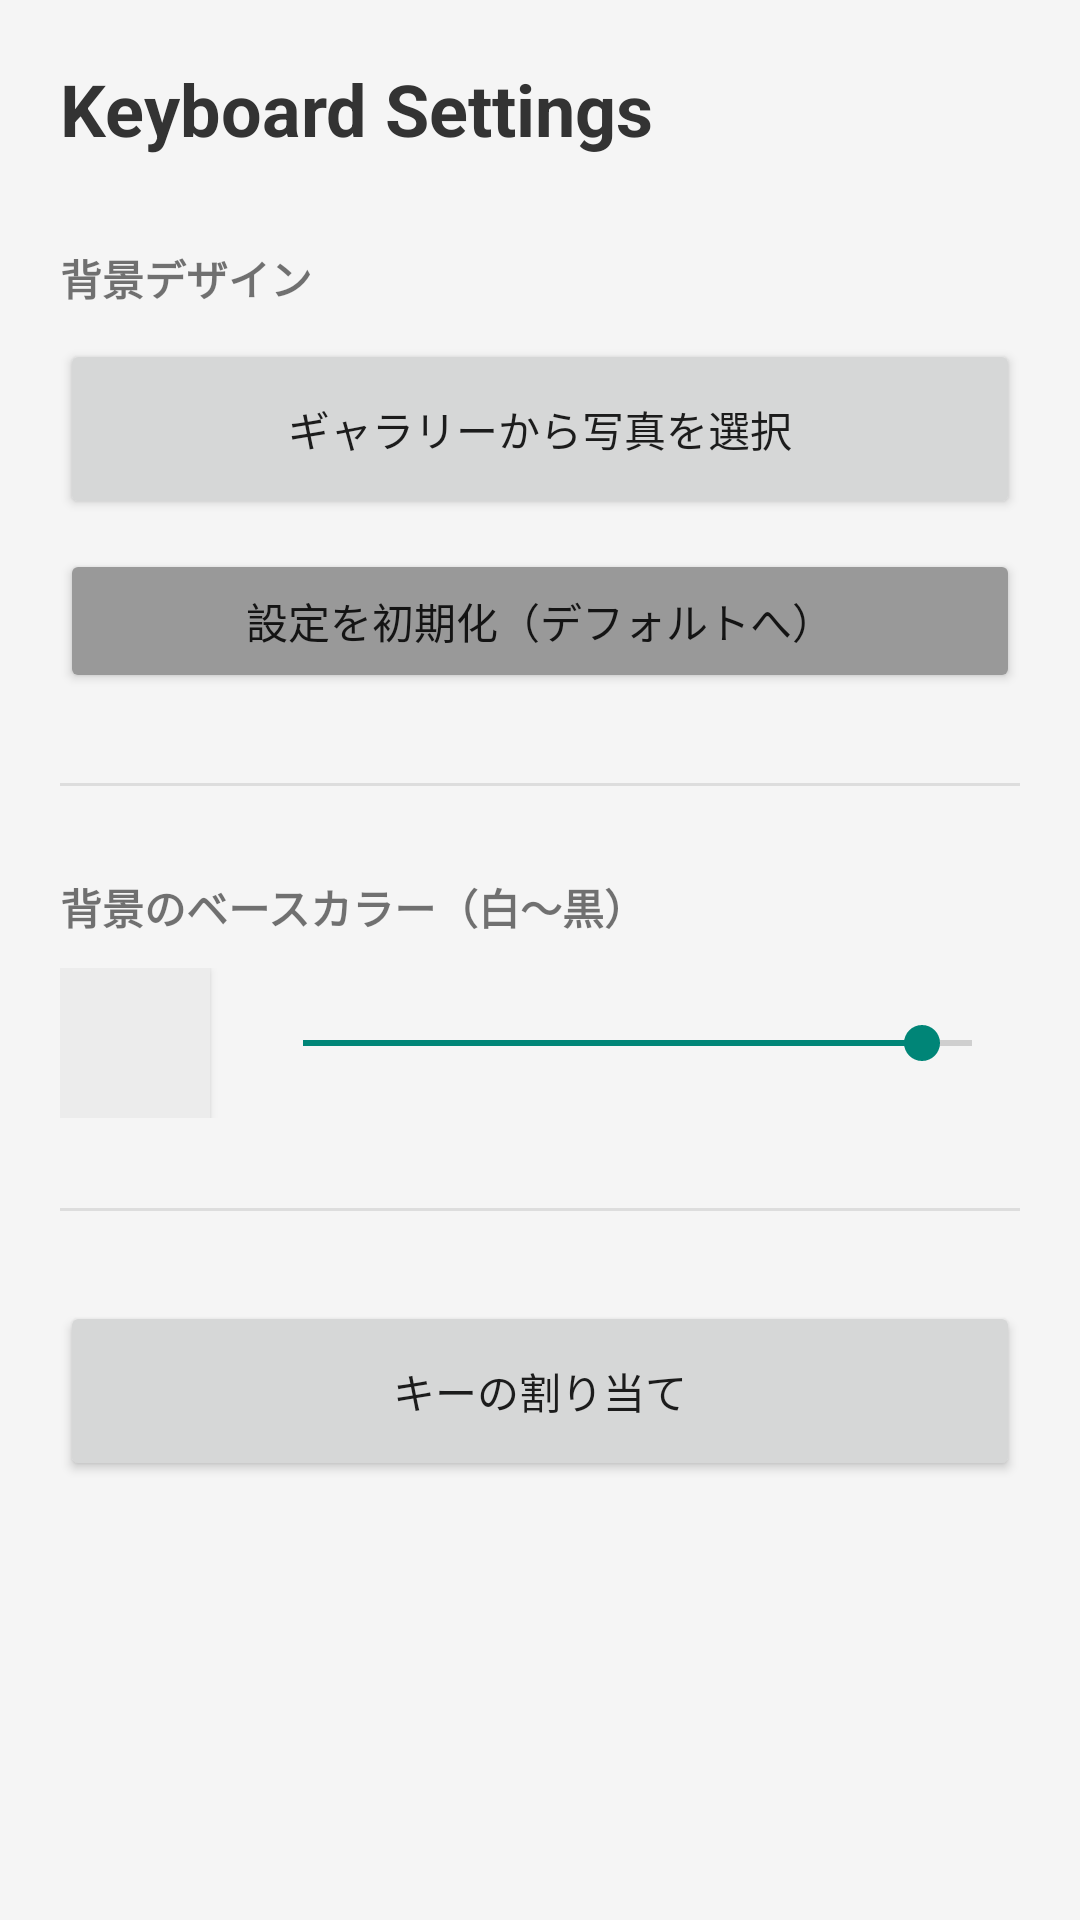

Reconstruct the res/layout file that produces this screen, plus the resources it refers to.
<!-- AndroidManifest.xml: application theme Theme.MyKeyboard -->
<!-- res/layout/activity_settings.xml -->
<?xml version="1.0" encoding="utf-8"?>
<LinearLayout xmlns:android="http://schemas.android.com/apk/res/android"
    android:id="@+id/main"
    android:layout_width="match_parent"
    android:layout_height="match_parent"
    android:orientation="vertical"
    android:padding="20dp"
    android:background="#F5F5F5">

    <TextView
        android:layout_width="wrap_content"
        android:layout_height="wrap_content"
        android:text="Keyboard Settings"
        android:textSize="24sp"
        android:textStyle="bold"
        android:layout_marginBottom="30dp"
        android:textColor="#333333"/>

    <ScrollView
        android:layout_width="match_parent"
        android:layout_height="0dp"
        android:layout_weight="1">

        <LinearLayout
            android:layout_width="match_parent"
            android:layout_height="wrap_content"
            android:orientation="vertical">

            <TextView
                android:layout_width="wrap_content"
                android:layout_height="wrap_content"
                android:text="背景デザイン"
                android:textStyle="bold"
                android:layout_marginBottom="10dp"/>

            <Button
                android:id="@+id/btn_select_image"
                android:layout_width="match_parent"
                android:layout_height="60dp"
                android:text="ギャラリーから写真を選択"
                android:layout_marginBottom="10dp"/>

            <Button
                android:id="@+id/btn_reset_bg"
                android:layout_width="match_parent"
                android:layout_height="wrap_content"
                android:text="設定を初期化（デフォルトへ）"
                android:backgroundTint="#999999"
                android:layout_marginBottom="30dp"/>

            <View
                android:layout_width="match_parent"
                android:layout_height="1dp"
                android:background="#DDDDDD"
                android:layout_marginBottom="30dp"/>

            <TextView
                android:layout_width="wrap_content"
                android:layout_height="wrap_content"
                android:text="背景のベースカラー（白〜黒）"
                android:textStyle="bold"
                android:layout_marginBottom="10dp"/>

            <LinearLayout
                android:layout_width="match_parent"
                android:layout_height="wrap_content"
                android:orientation="horizontal"
                android:gravity="center_vertical"
                android:layout_marginBottom="30dp">

                <View
                    android:id="@+id/view_color_preview"
                    android:layout_width="50dp"
                    android:layout_height="50dp"
                    android:background="#ECECEC"
                    android:elevation="2dp"
                    android:layout_marginEnd="15dp"/>

                <SeekBar
                    android:id="@+id/seekbar_bg_color"
                    android:layout_width="0dp"
                    android:layout_height="wrap_content"
                    android:layout_weight="1"
                    android:max="255"
                    android:progress="236"/> </LinearLayout>

            <View
                android:layout_width="match_parent"
                android:layout_height="1dp"
                android:background="#DDDDDD"
                android:layout_marginBottom="30dp"/>
            <Button
                android:id="@+id/btn_open_key_editor"
                android:layout_width="match_parent"
                android:layout_height="60dp"
                android:text="キーの割り当て"
                android:layout_marginBottom="10dp"/>

        </LinearLayout>
    </ScrollView>
</LinearLayout>
<!-- resources referenced by this layout -->
<resources>
  <style name="Theme.MyKeyboard" parent="Theme.AppCompat.DayNight.NoActionBar">
  
          <item name="colorPrimary">@color/purple_500</item>
          <item name="colorPrimaryVariant">@color/purple_700</item>
          <item name="colorOnPrimary">@color/white</item>
  
      </style>
  <!-- not gathered from this repository: default colours our renderer supplied (Android Studio template values) -->
  <color name="purple_500">#FF6200EE</color>
  <color name="purple_700">#FF3700B3</color>
  <color name="white">#FFFFFFFF</color>
</resources>
